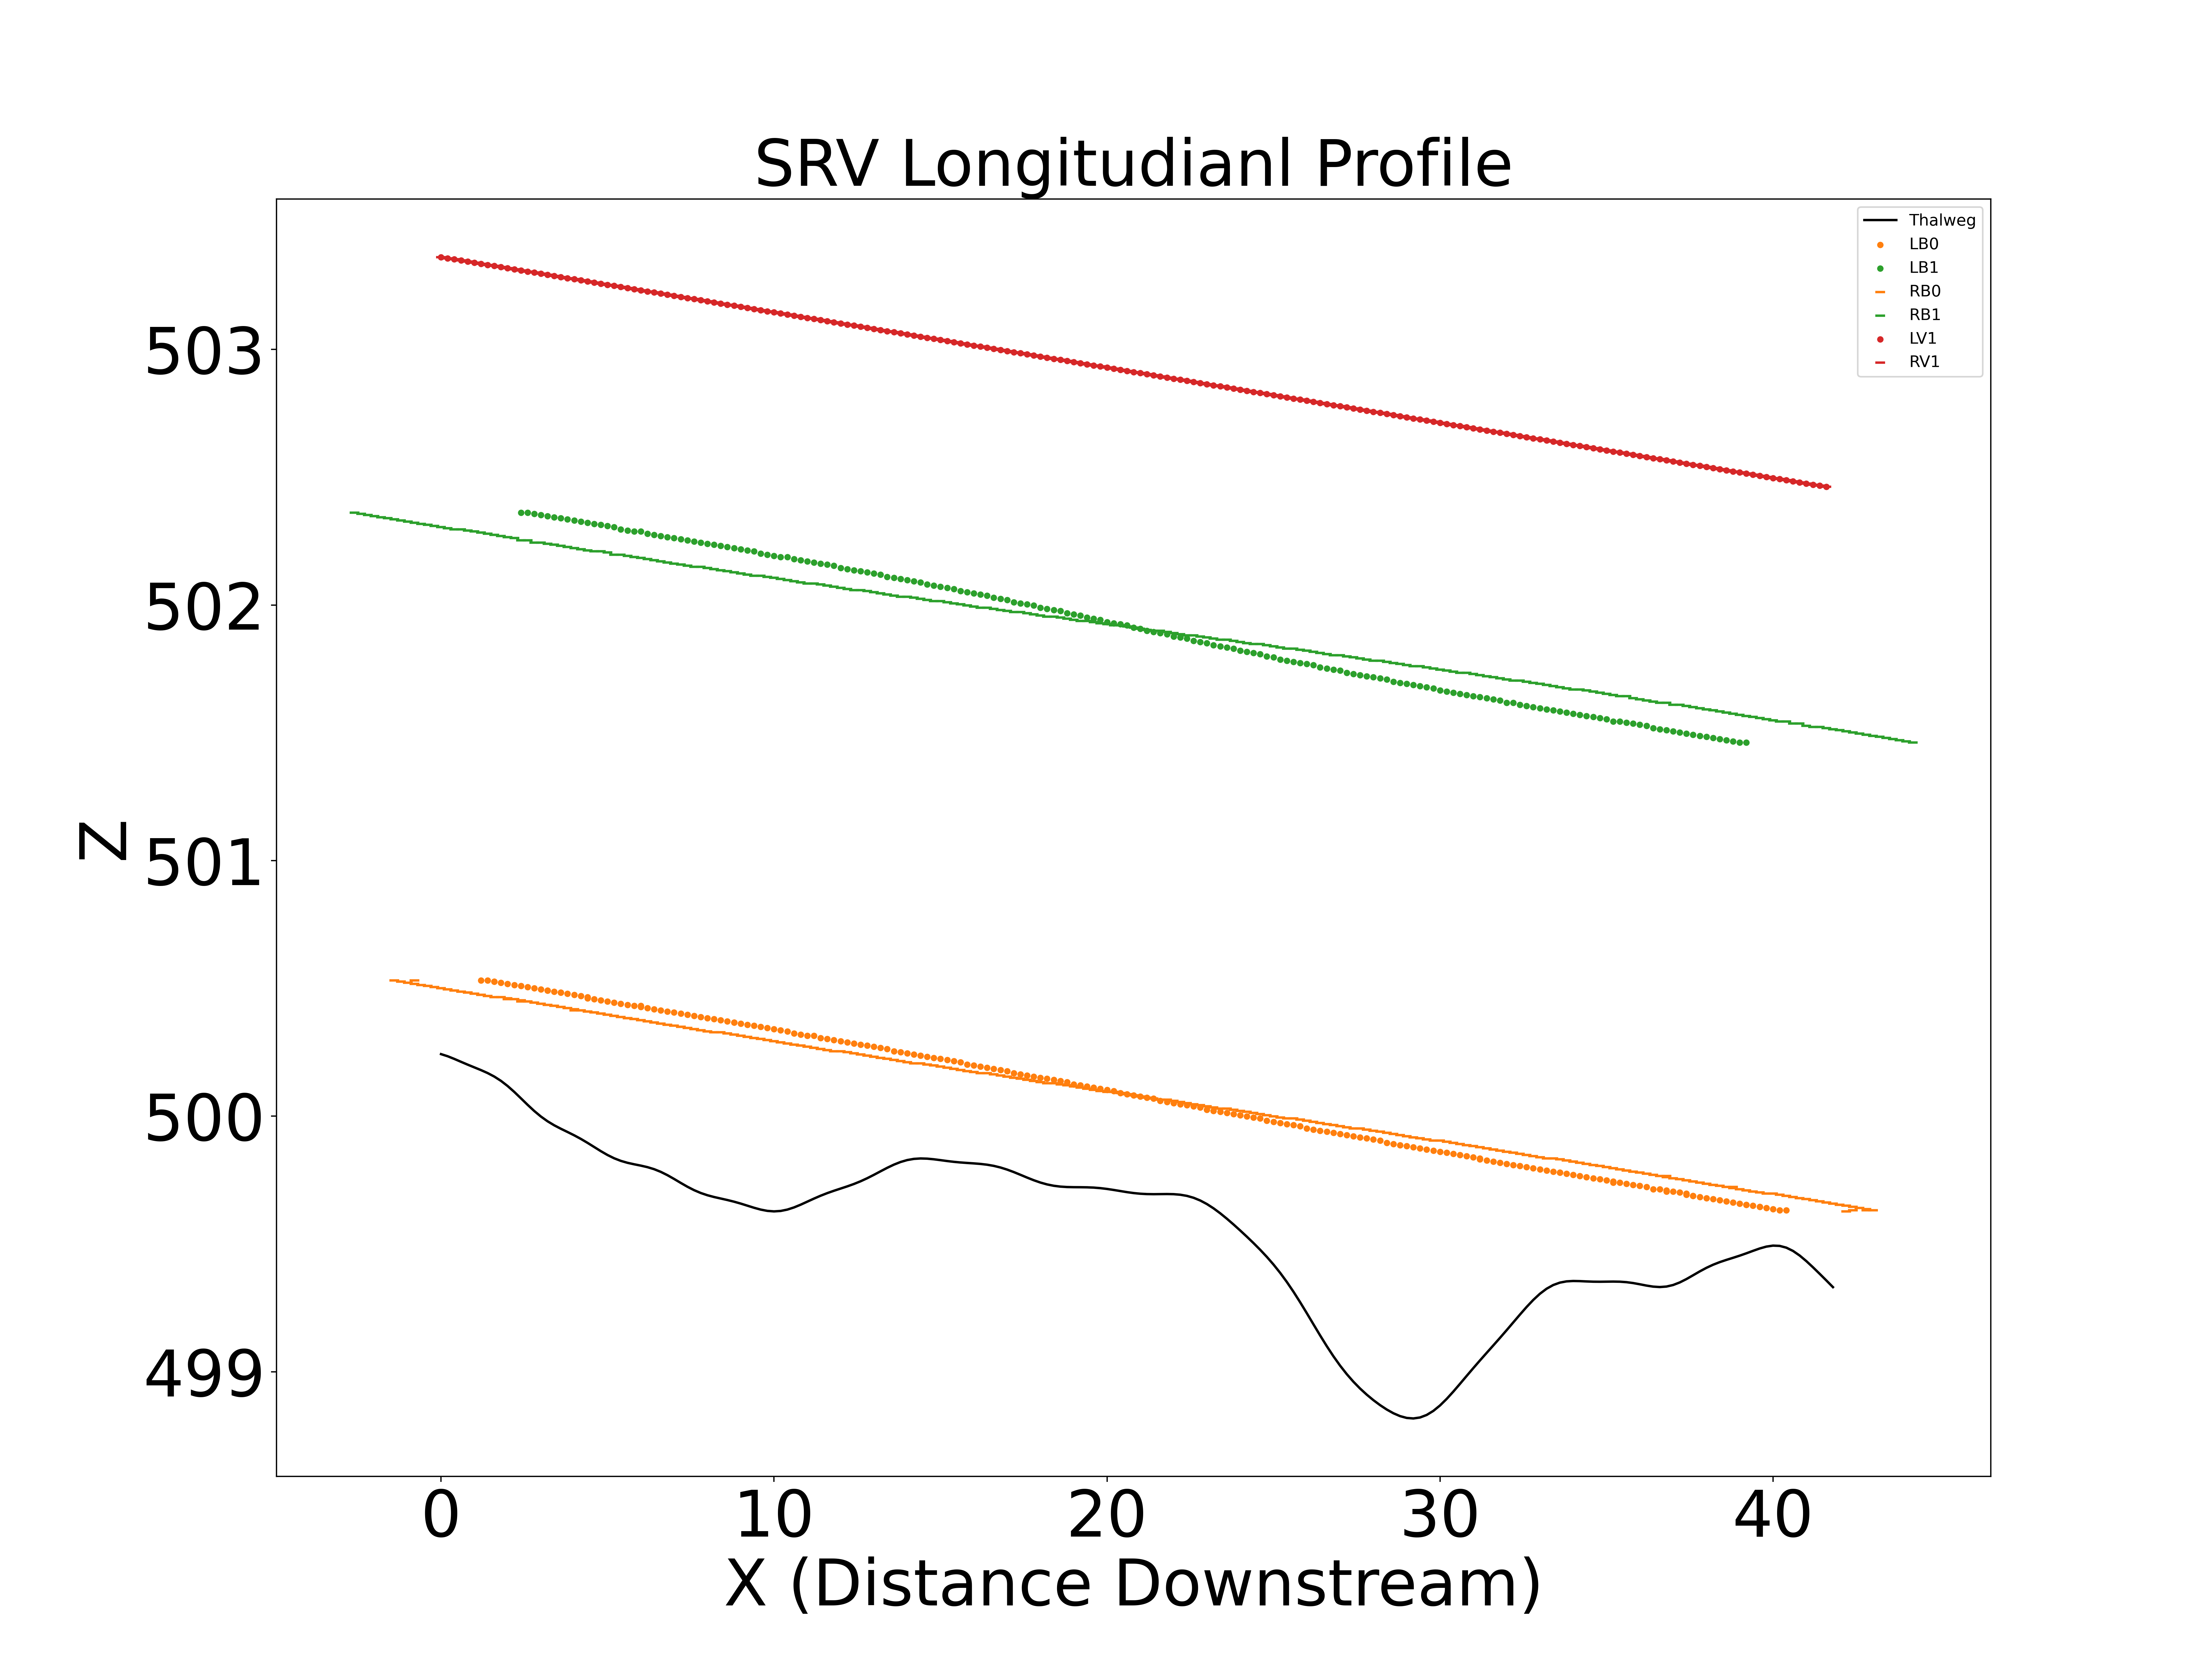

Values plotted in this chart, from the file beside it:
X, Z
0.0, 500.2
0.2, 500.2
0.4, 500.2
0.6, 500.2
0.8, 500.2
1.0, 500.2
1.2, 500.2
1.4, 500.2
1.6, 500.2
1.8, 500.1
2.0, 500.1
2.2, 500.1
2.4, 500.1
2.6, 500
2.8, 500
3.0, 500
3.2, 500
3.4, 500
3.6, 500
3.8, 499.9
4.0, 499.9
4.2, 499.9
4.4, 499.9
4.6, 499.9
4.8, 499.9
5.0, 499.8
5.2, 499.8
5.4, 499.8
5.6, 499.8
5.8, 499.8
6.0, 499.8
6.2, 499.8
6.4, 499.8
6.6, 499.8
6.8, 499.8
7.0, 499.8
7.2, 499.7
7.4, 499.7
7.6, 499.7
7.8, 499.7
8.0, 499.7
8.2, 499.7
8.4, 499.7
8.6, 499.7
8.8, 499.7
9.0, 499.7
9.2, 499.7
9.4, 499.6
9.6, 499.6
9.8, 499.6
10.0, 499.6
10.2, 499.6
10.4, 499.6
10.6, 499.6
10.8, 499.7
11.0, 499.7
11.2, 499.7
11.4, 499.7
11.6, 499.7
11.8, 499.7
... 1,438 more rows
